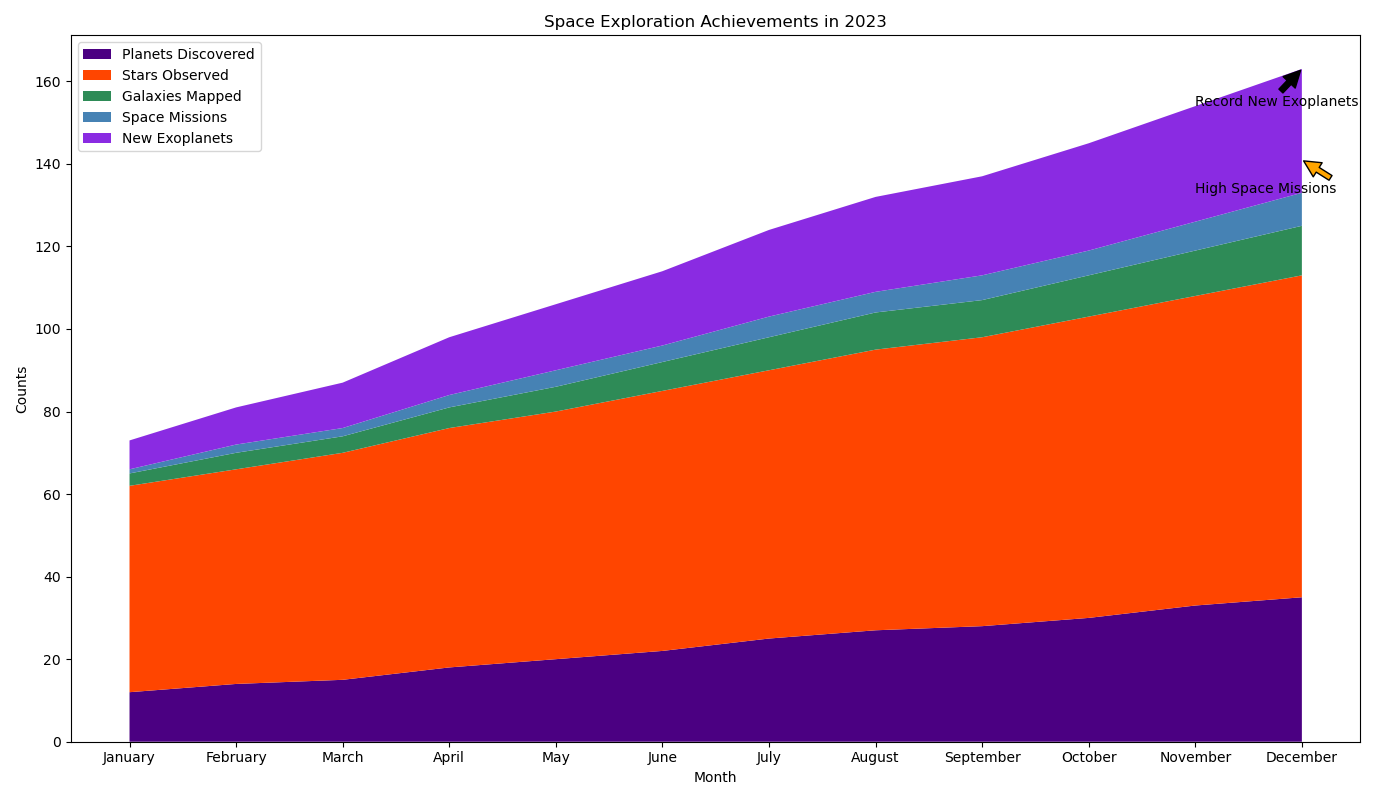

The table this chart was drawn from, first rows:
Month, Planets_Discovered, Stars_Observed, Galaxies_Mapped, Space_Missions, New_Exoplanets
January, 12, 50, 3, 1, 7
February, 14, 52, 4, 2, 9
March, 15, 55, 4, 2, 11
April, 18, 58, 5, 3, 14
May, 20, 60, 6, 4, 16
June, 22, 63, 7, 4, 18
July, 25, 65, 8, 5, 21
August, 27, 68, 9, 5, 23
September, 28, 70, 9, 6, 24
October, 30, 73, 10, 6, 26
November, 33, 75, 11, 7, 28
December, 35, 78, 12, 8, 30
